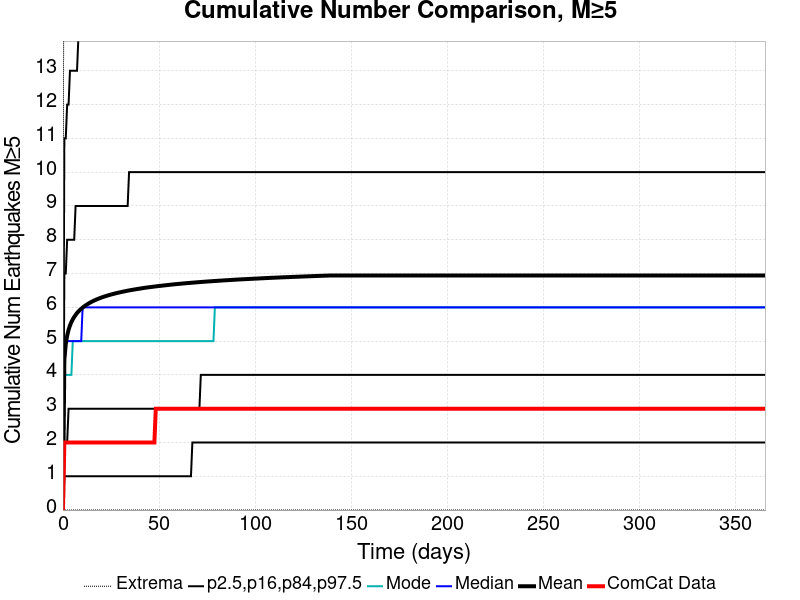

The table this chart was drawn from, first rows:
Time (days), ComCat Data, Simulation Mean, Simulation Median, Simulation Mode, Simulation Minimum, Simulation Maximum, 2.5 %-ile, 16 %-ile, 84 %-ile, 97.5 %-ile
0.0, 0.0, 0.0, 0.0, 0.0, 0.0, 0.0, 0.0, 0.0, 0.0, 0.0
0.732, 2.0, 4.454, 4.0, 4.0, 0.0, 30.0, 1.0, 2.0, 7.0, 11.0
1.464, 2.0, 4.91, 5.0, 4.0, 0.0, 34.0, 1.0, 2.0, 7.0, 11.0
2.196, 2.0, 5.161, 5.0, 4.0, 0.0, 34.0, 1.0, 2.0, 8.0, 12.0
2.928, 2.0, 5.335, 5.0, 4.0, 0.0, 35.0, 1.0, 3.0, 8.0, 12.0
3.66, 2.0, 5.461, 5.0, 4.0, 0.0, 36.0, 1.0, 3.0, 8.0, 13.0
4.392, 2.0, 5.562, 5.0, 4.0, 0.0, 36.0, 1.0, 3.0, 8.0, 13.0
5.124, 2.0, 5.644, 5.0, 5.0, 0.0, 36.0, 1.0, 3.0, 8.0, 13.0
5.856, 2.0, 5.715, 5.0, 5.0, 0.0, 36.0, 1.0, 3.0, 8.0, 13.0
6.588, 2.0, 5.775, 5.0, 5.0, 0.0, 36.0, 1.0, 3.0, 9.0, 13.0
7.32, 2.0, 5.831, 5.0, 5.0, 0.0, 36.0, 1.0, 3.0, 9.0, 13.0
8.052, 2.0, 5.878, 5.0, 5.0, 0.0, 36.0, 1.0, 3.0, 9.0, 14.0
8.784, 2.0, 5.919, 5.0, 5.0, 0.0, 36.0, 1.0, 3.0, 9.0, 14.0
9.516, 2.0, 5.956, 5.0, 5.0, 0.0, 36.0, 1.0, 3.0, 9.0, 14.0
10.25, 2.0, 5.991, 6.0, 5.0, 0.0, 36.0, 1.0, 3.0, 9.0, 14.0
10.98, 2.0, 6.024, 6.0, 5.0, 0.0, 36.0, 1.0, 3.0, 9.0, 14.0
11.71, 2.0, 6.054, 6.0, 5.0, 0.0, 36.0, 1.0, 3.0, 9.0, 14.0
12.44, 2.0, 6.081, 6.0, 5.0, 0.0, 38.0, 1.0, 3.0, 9.0, 14.0
13.18, 2.0, 6.107, 6.0, 5.0, 0.0, 38.0, 1.0, 3.0, 9.0, 14.0
13.91, 2.0, 6.132, 6.0, 5.0, 0.0, 39.0, 1.0, 3.0, 9.0, 14.0
14.64, 2.0, 6.155, 6.0, 5.0, 0.0, 39.0, 1.0, 3.0, 9.0, 14.0
15.37, 2.0, 6.177, 6.0, 5.0, 0.0, 40.0, 1.0, 3.0, 9.0, 14.0
16.1, 2.0, 6.196, 6.0, 5.0, 0.0, 40.0, 1.0, 3.0, 9.0, 14.0
16.84, 2.0, 6.216, 6.0, 5.0, 0.0, 40.0, 1.0, 3.0, 9.0, 14.0
17.57, 2.0, 6.234, 6.0, 5.0, 0.0, 40.0, 1.0, 3.0, 9.0, 14.0
18.3, 2.0, 6.251, 6.0, 5.0, 0.0, 40.0, 1.0, 3.0, 9.0, 14.0
19.03, 2.0, 6.268, 6.0, 5.0, 0.0, 40.0, 1.0, 3.0, 9.0, 14.0
19.76, 2.0, 6.284, 6.0, 5.0, 0.0, 40.0, 1.0, 3.0, 9.0, 14.0
20.49, 2.0, 6.299, 6.0, 5.0, 0.0, 40.0, 1.0, 3.0, 9.0, 14.0
21.23, 2.0, 6.313, 6.0, 5.0, 0.0, 40.0, 1.0, 3.0, 9.0, 15.0
21.96, 2.0, 6.327, 6.0, 5.0, 0.0, 40.0, 1.0, 3.0, 9.0, 15.0
22.69, 2.0, 6.339, 6.0, 5.0, 0.0, 40.0, 1.0, 3.0, 9.0, 15.0
23.42, 2.0, 6.352, 6.0, 5.0, 0.0, 40.0, 1.0, 3.0, 9.0, 15.0
24.15, 2.0, 6.364, 6.0, 5.0, 0.0, 40.0, 1.0, 3.0, 9.0, 15.0
24.89, 2.0, 6.376, 6.0, 5.0, 0.0, 40.0, 1.0, 3.0, 9.0, 15.0
25.62, 2.0, 6.388, 6.0, 5.0, 0.0, 40.0, 1.0, 3.0, 9.0, 15.0
26.35, 2.0, 6.398, 6.0, 5.0, 0.0, 40.0, 1.0, 3.0, 9.0, 15.0
27.08, 2.0, 6.41, 6.0, 5.0, 0.0, 40.0, 1.0, 3.0, 9.0, 15.0
27.81, 2.0, 6.42, 6.0, 5.0, 0.0, 40.0, 1.0, 3.0, 9.0, 15.0
28.55, 2.0, 6.429, 6.0, 5.0, 0.0, 40.0, 1.0, 3.0, 9.0, 15.0
29.28, 2.0, 6.439, 6.0, 5.0, 0.0, 40.0, 1.0, 3.0, 9.0, 15.0
30.01, 2.0, 6.448, 6.0, 5.0, 0.0, 40.0, 1.0, 3.0, 9.0, 15.0
30.74, 2.0, 6.457, 6.0, 5.0, 0.0, 40.0, 1.0, 3.0, 9.0, 15.0
31.47, 2.0, 6.467, 6.0, 5.0, 0.0, 40.0, 1.0, 3.0, 9.0, 15.0
32.21, 2.0, 6.475, 6.0, 5.0, 0.0, 40.0, 1.0, 3.0, 9.0, 15.0
32.94, 2.0, 6.483, 6.0, 5.0, 0.0, 40.0, 1.0, 3.0, 9.0, 15.0
33.67, 2.0, 6.492, 6.0, 5.0, 0.0, 40.0, 1.0, 3.0, 9.0, 15.0
34.4, 2.0, 6.5, 6.0, 5.0, 0.0, 40.0, 1.0, 3.0, 10.0, 15.0
35.13, 2.0, 6.508, 6.0, 5.0, 0.0, 40.0, 1.0, 3.0, 10.0, 15.0
35.87, 2.0, 6.515, 6.0, 5.0, 0.0, 40.0, 1.0, 3.0, 10.0, 15.0
36.6, 2.0, 6.522, 6.0, 5.0, 0.0, 40.0, 1.0, 3.0, 10.0, 15.0
37.33, 2.0, 6.529, 6.0, 5.0, 0.0, 40.0, 1.0, 3.0, 10.0, 15.0
38.06, 2.0, 6.536, 6.0, 5.0, 0.0, 40.0, 1.0, 3.0, 10.0, 15.0
38.79, 2.0, 6.543, 6.0, 5.0, 0.0, 40.0, 1.0, 3.0, 10.0, 15.0
39.53, 2.0, 6.55, 6.0, 5.0, 0.0, 40.0, 1.0, 3.0, 10.0, 15.0
40.26, 2.0, 6.556, 6.0, 5.0, 0.0, 40.0, 1.0, 3.0, 10.0, 15.0
40.99, 2.0, 6.563, 6.0, 5.0, 0.0, 40.0, 1.0, 3.0, 10.0, 15.0
41.72, 2.0, 6.569, 6.0, 5.0, 0.0, 40.0, 1.0, 3.0, 10.0, 15.0
42.45, 2.0, 6.576, 6.0, 5.0, 0.0, 40.0, 1.0, 3.0, 10.0, 15.0
43.19, 2.0, 6.582, 6.0, 5.0, 0.0, 40.0, 1.0, 3.0, 10.0, 15.0
... 440 more rows
